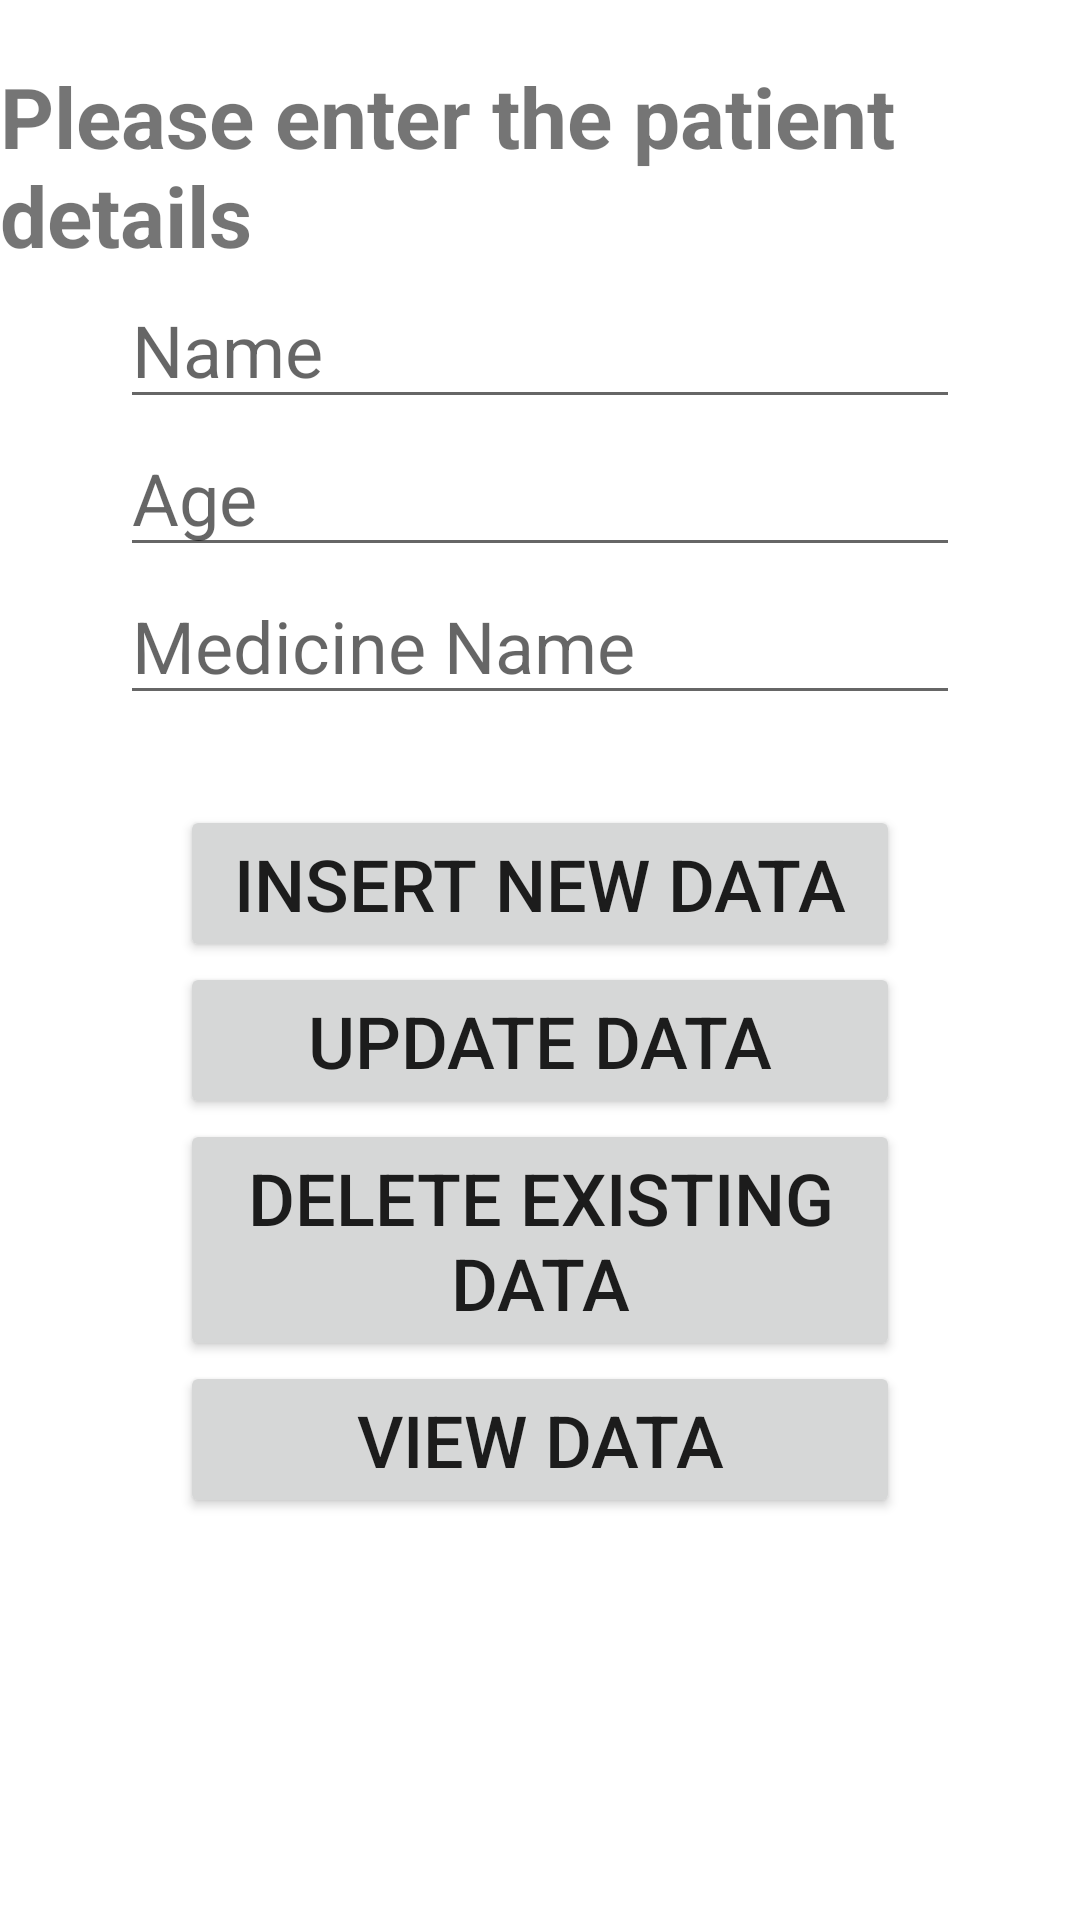

Here is an Android app screen rendered from its layout file. Give the layout XML and the strings, colors and styles it references.
<!-- AndroidManifest.xml: application theme Theme.MedicineReminderAndroidapp -->
<!-- res/layout/activity_main.xml -->
<?xml version="1.0" encoding="utf-8"?>

<RelativeLayout xmlns:android="http://schemas.android.com/apk/res/android"
    xmlns:app="http://schemas.android.com/apk/res-auto"
    xmlns:tools="http://schemas.android.com/tools"
    android:layout_width="match_parent"
    android:layout_height="match_parent"
    tools:context=".MainActivity">


    <TextView
        android:id="@+id/texttitle"
        android:layout_width="match_parent"
        android:layout_height="wrap_content"
        android:text="Please enter the patient details"
        android:textSize="28dp"
        android:textStyle="bold"
        android:layout_marginTop="20dp"
        />
    <EditText
        android:id="@+id/name"
        android:layout_marginLeft="40dp"
        android:layout_marginRight="40dp"
        android:layout_width="match_parent"
        android:layout_height="wrap_content"
        android:hint="Name"
        android:textSize="24dp"
        android:layout_below="@+id/texttitle"
        android:inputType="textPersonName"/>

    <EditText
        android:id="@+id/contact"
        android:layout_marginLeft="40dp"
        android:layout_marginRight="40dp"
        android:layout_width="match_parent"
        android:layout_height="wrap_content"
        android:hint="Age"
        android:textSize="24dp"
        android:layout_below="@+id/name"
        android:inputType="number"/>
    <EditText
        android:id="@+id/dob"
        android:layout_marginLeft="40dp"
        android:layout_marginRight="40dp"
        android:layout_width="match_parent"
        android:layout_height="wrap_content"
        android:hint="Medicine Name"
        android:textSize="24dp"
        android:layout_below="@+id/contact"
        android:inputType="textPersonName"/>

    <Button
        android:id="@+id/btnInsert"
        android:layout_marginLeft="60dp"
        android:layout_marginRight="60dp"
        android:layout_width="match_parent"
        android:layout_height="wrap_content"
        android:textSize="24dp"
        android:text="Insert New Data"
        android:layout_marginTop="30dp"
        android:layout_below="@id/dob"/>

    <Button
        android:id="@+id/btnUpdate"
        android:layout_marginLeft="60dp"
        android:layout_marginRight="60dp"
        android:layout_width="match_parent"
        android:layout_height="wrap_content"
        android:textSize="24dp"
        android:text="Update Data"
        android:layout_below="@id/btnInsert"/>
    <Button
        android:id="@+id/btnDelete"
        android:layout_marginLeft="60dp"
        android:layout_marginRight="60dp"
        android:layout_width="match_parent"
        android:layout_height="wrap_content"
        android:textSize="24dp"
        android:text="Delete Existing Data"
        android:layout_below="@id/btnUpdate"/>
    <Button
        android:id="@+id/btnView"
        android:layout_marginLeft="60dp"
        android:layout_marginRight="60dp"
        android:layout_width="match_parent"
        android:layout_height="wrap_content"
        android:textSize="24dp"
        android:text="View Data"
        android:layout_below="@id/btnDelete"/>



</RelativeLayout>
<!-- resources referenced by this layout -->
<resources>
  <style name="Theme.MedicineReminderAndroidapp" parent="Theme.MaterialComponents.DayNight.DarkActionBar">
          
          <item name="colorPrimary">@color/purple_500</item>
          <item name="colorPrimaryVariant">@color/purple_700</item>
          <item name="colorOnPrimary">@color/white</item>
          
          <item name="colorSecondary">@color/teal_200</item>
          <item name="colorSecondaryVariant">@color/teal_700</item>
          <item name="colorOnSecondary">@color/black</item>
          
          <item name="android:statusBarColor" tools:targetApi="l">?attr/colorPrimaryVariant</item>
          
      </style>
  <!-- not gathered from this repository: default colours our renderer supplied (Android Studio template values) -->
  <color name="purple_500">#FF6200EE</color>
  <color name="purple_700">#FF3700B3</color>
  <color name="teal_200">#FF03DAC5</color>
  <color name="teal_700">#FF018786</color>
  <color name="black">#FF000000</color>
  <color name="white">#FFFFFFFF</color>
</resources>
